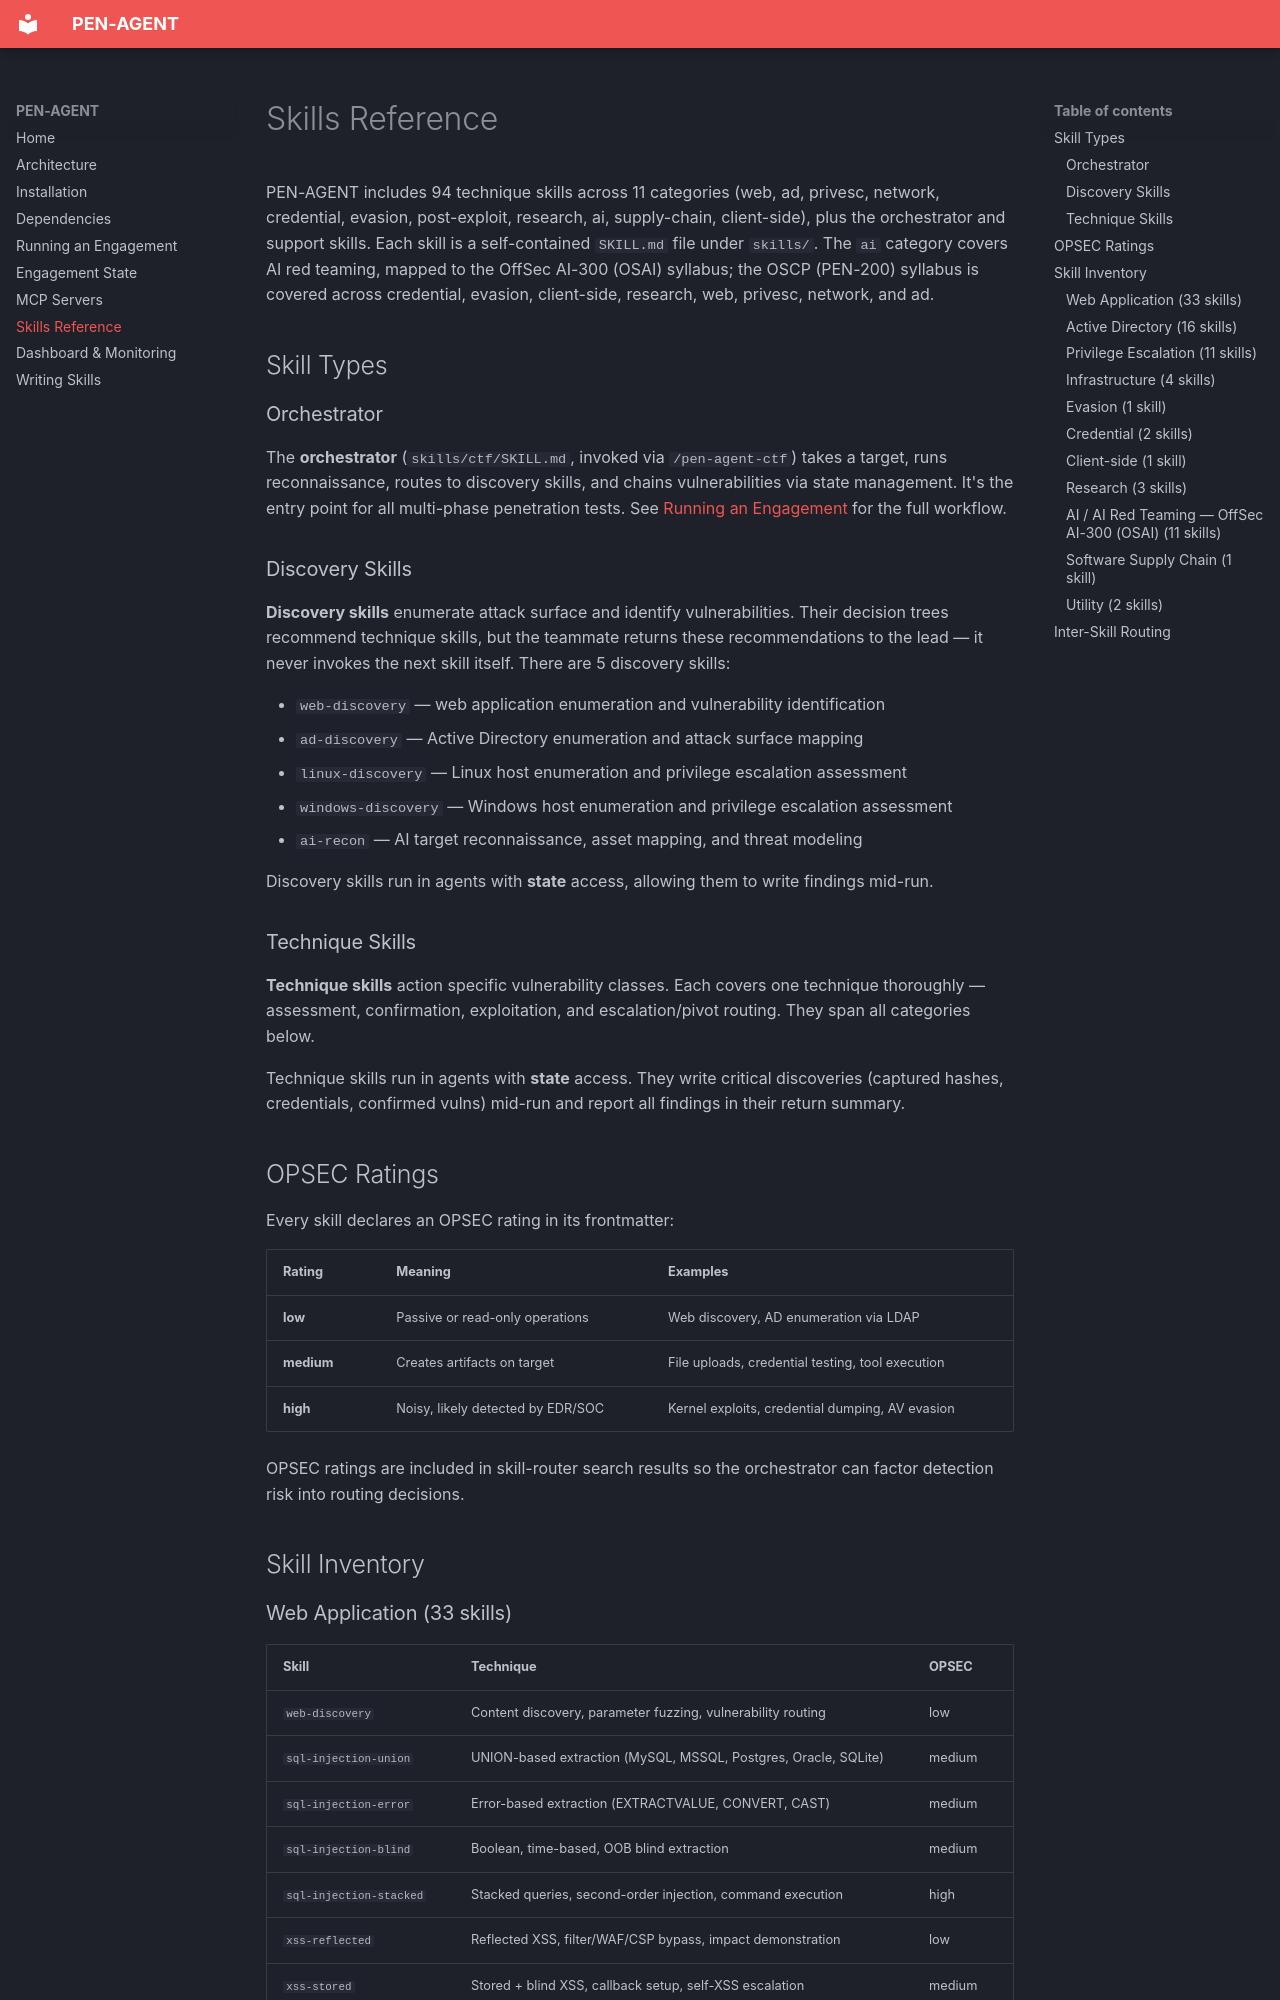

repository: IllmaticJV/PEN-AGENT · page: skills-reference/index.html · generator: mkdocs

# Skills Reference

PEN-AGENT includes 94 technique skills across 11 categories (web, ad, privesc, network, credential, evasion, post-exploit, research, ai, supply-chain, client-side), plus the orchestrator and support skills. Each skill is a self-contained `SKILL.md` file under `skills/`. The `ai` category covers AI red teaming, mapped to the OffSec AI-300 (OSAI) syllabus; the OSCP (PEN-200) syllabus is covered across credential, evasion, client-side, research, web, privesc, network, and ad.

## Skill Types

### Orchestrator

The **orchestrator** (`skills/ctf/SKILL.md`, invoked via `/pen-agent-ctf`) takes a target, runs reconnaissance, routes to discovery skills, and chains vulnerabilities via state management. It's the entry point for all multi-phase penetration tests. See [Running an Engagement](running-an-engagement.md) for the full workflow.

### Discovery Skills

**Discovery skills** enumerate attack surface and identify vulnerabilities. Their decision trees recommend technique skills, but the teammate returns these recommendations to the lead — it never invokes the next skill itself. There are 5 discovery skills:

- `web-discovery` — web application enumeration and vulnerability identification
- `ad-discovery` — Active Directory enumeration and attack surface mapping
- `linux-discovery` — Linux host enumeration and privilege escalation assessment
- `windows-discovery` — Windows host enumeration and privilege escalation assessment
- `ai-recon` — AI target reconnaissance, asset mapping, and threat modeling

Discovery skills run in agents with **state** access, allowing them to write findings mid-run.

### Technique Skills

**Technique skills** action specific vulnerability classes. Each covers one technique thoroughly — assessment, confirmation, exploitation, and escalation/pivot routing. They span all categories below.

Technique skills run in agents with **state** access. They write critical discoveries (captured hashes, credentials, confirmed vulns) mid-run and report all findings in their return summary.

## OPSEC Ratings

Every skill declares an OPSEC rating in its frontmatter:

| Rating | Meaning | Examples |
|--------|---------|----------|
| **low** | Passive or read-only operations | Web discovery, AD enumeration via LDAP |
| **medium** | Creates artifacts on target | File uploads, credential testing, tool execution |
| **high** | Noisy, likely detected by EDR/SOC | Kernel exploits, credential dumping, AV evasion |

OPSEC ratings are included in skill-router search results so the orchestrator can factor detection risk into routing decisions.

## Skill Inventory
